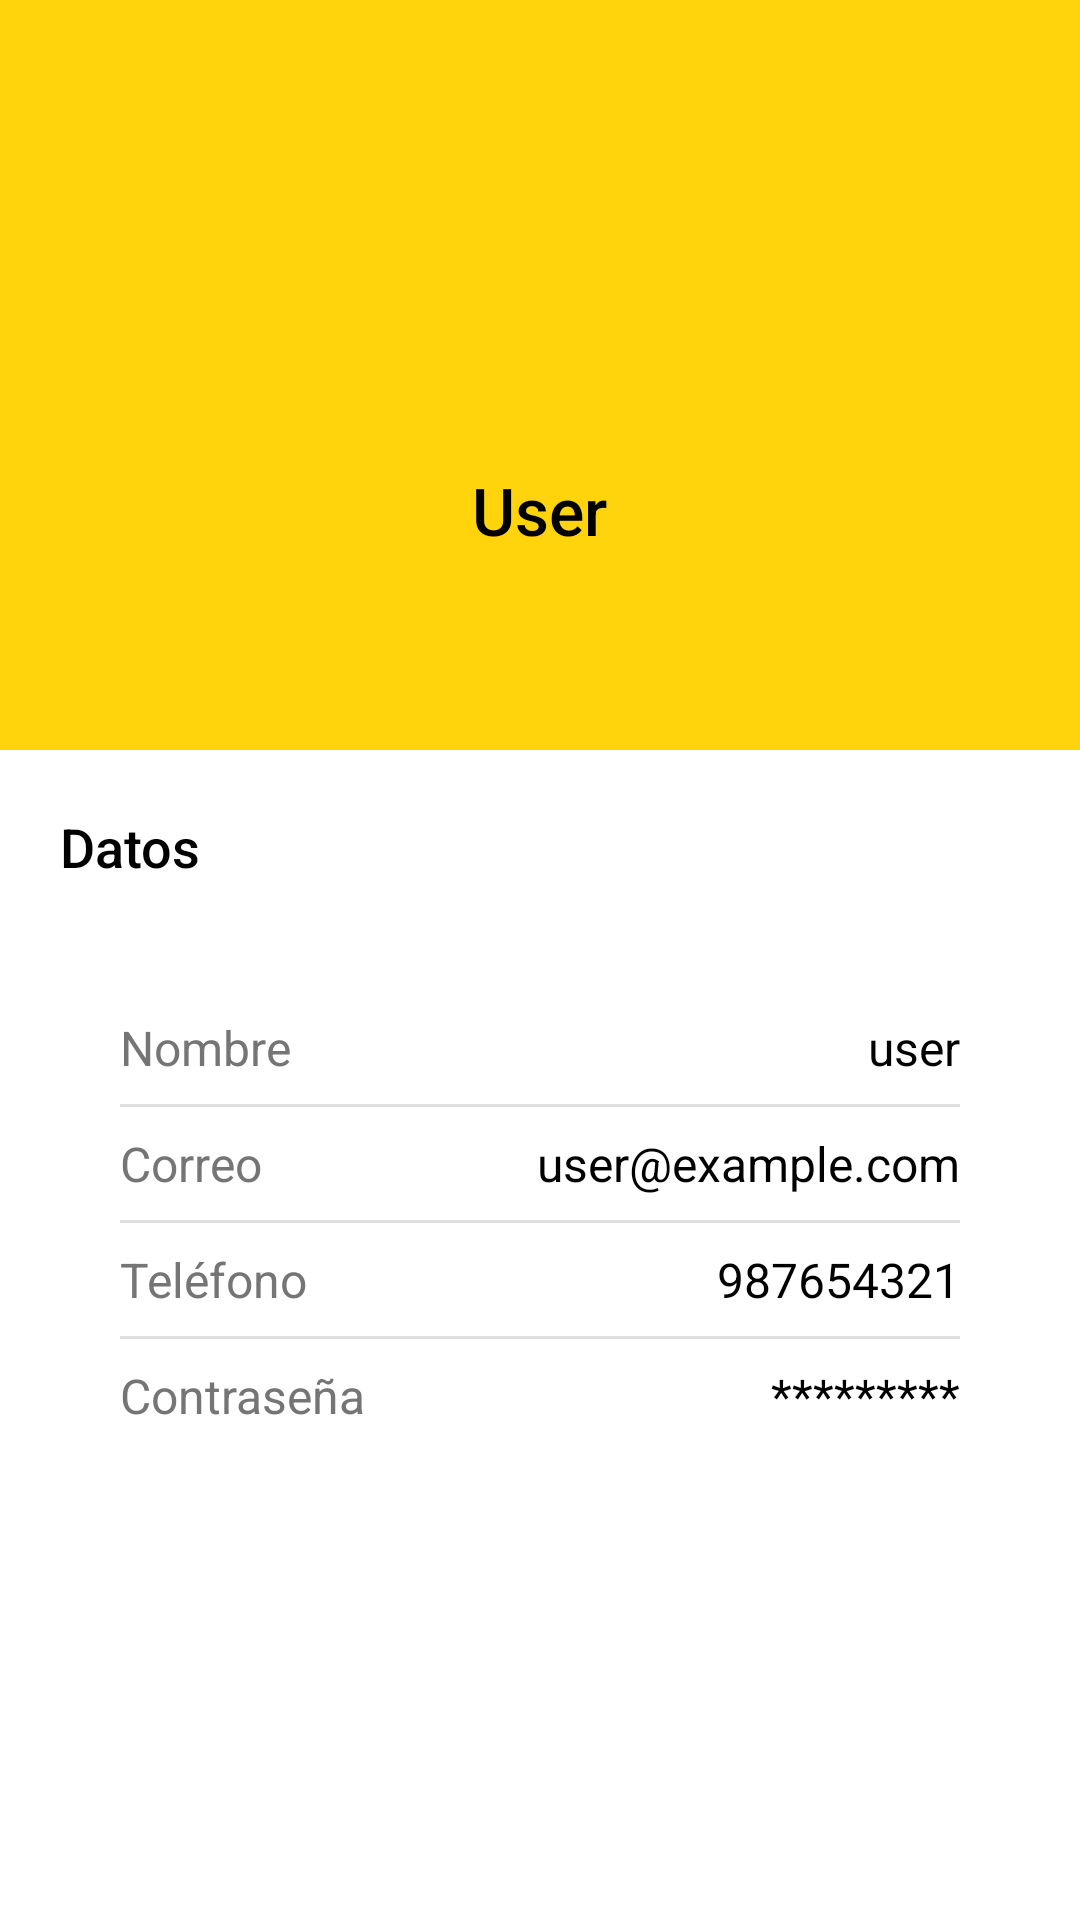

Here is an Android app screen rendered from its layout file. Give the layout XML and the strings, colors and styles it references.
<!-- AndroidManifest.xml: application theme Theme.LoginApp -->
<!-- res/layout/fragment_account.xml -->
<RelativeLayout xmlns:android="http://schemas.android.com/apk/res/android"
    android:layout_width="match_parent"
    android:layout_height="match_parent"
    android:background="#FFFFFF">

    <ProgressBar
        android:id="@+id/progressBar"
        android:layout_width="wrap_content"
        android:layout_height="wrap_content"
        android:layout_centerInParent="true"
        android:visibility="visible" />

    <LinearLayout
        android:id="@+id/profileContent"
        android:layout_width="match_parent"
        android:layout_height="match_parent"
        android:orientation="vertical"
        android:visibility="visible">

        <LinearLayout
            android:layout_width="match_parent"
            android:layout_height="250dp"
            android:background="#FFD40D"
            android:gravity="center"
            android:orientation="vertical">

            <ImageView
                android:id="@+id/profileImage"
                android:layout_width="80dp"
                android:layout_height="80dp"
                android:src="@drawable/account"
                android:contentDescription="User Icon" />

            <TextView
                android:id="@+id/tvUsername"
                android:layout_width="wrap_content"
                android:layout_height="wrap_content"
                android:text="User"
                android:textSize="22sp"
                android:textColor="#000000"
                android:layout_marginTop="10dp"
                android:fontFamily="sans-serif-medium" />
        </LinearLayout>

        <TextView
            android:layout_width="wrap_content"
            android:layout_height="wrap_content"
            android:text="Datos"
            android:textSize="18sp"
            android:textColor="#000000"
            android:layout_marginStart="20dp"
            android:layout_marginTop="20dp"
            android:fontFamily="sans-serif-medium" />

        <LinearLayout
            android:layout_width="match_parent"
            android:layout_height="wrap_content"
            android:orientation="vertical"
            android:padding="20dp">

            <LinearLayout
                android:layout_width="match_parent"
                android:layout_height="wrap_content"
                android:orientation="vertical"
                android:background="#F5F5F5"
                android:elevation="4dp"
                android:padding="16dp"
                android:layout_marginBottom="8dp"
                android:layout_marginHorizontal="4dp"
                android:backgroundTint="#FFFFFF">

                <LinearLayout
                    android:layout_width="match_parent"
                    android:layout_height="wrap_content"
                    android:orientation="horizontal"
                    android:paddingVertical="8dp">

                    <TextView
                        android:layout_width="0dp"
                        android:layout_height="wrap_content"
                        android:layout_weight="1"
                        android:text="Nombre"
                        android:textColor="#757575"
                        android:textSize="16sp" />

                    <TextView
                        android:id="@+id/tvName"
                        android:layout_width="wrap_content"
                        android:layout_height="wrap_content"
                        android:text="user"
                        android:textSize="16sp"
                        android:textColor="#000000" />
                </LinearLayout>

                <View
                    android:layout_width="match_parent"
                    android:layout_height="1dp"
                    android:background="#E0E0E0" />

                <LinearLayout
                    android:layout_width="match_parent"
                    android:layout_height="wrap_content"
                    android:orientation="horizontal"
                    android:paddingVertical="8dp">

                    <TextView
                        android:layout_width="0dp"
                        android:layout_height="wrap_content"
                        android:layout_weight="1"
                        android:text="Correo"
                        android:textColor="#757575"
                        android:textSize="16sp" />

                    <TextView
                        android:id="@+id/tvEmail"
                        android:layout_width="wrap_content"
                        android:layout_height="wrap_content"
                        android:text="user@example.com"
                        android:textSize="16sp"
                        android:textColor="#000000" />

                </LinearLayout>

                <View
                    android:layout_width="match_parent"
                    android:layout_height="1dp"
                    android:background="#E0E0E0" />

                <LinearLayout
                    android:layout_width="match_parent"
                    android:layout_height="wrap_content"
                    android:orientation="horizontal"
                    android:paddingVertical="8dp">

                    <TextView
                        android:layout_width="0dp"
                        android:layout_height="wrap_content"
                        android:layout_weight="1"
                        android:text="Teléfono"
                        android:textColor="#757575"
                        android:textSize="16sp" />

                    <TextView
                        android:id="@+id/tvPhone"
                        android:layout_width="wrap_content"
                        android:layout_height="wrap_content"
                        android:text="987654321"
                        android:textSize="16sp"
                        android:textColor="#000000" />

                </LinearLayout>

                <View
                    android:layout_width="match_parent"
                    android:layout_height="1dp"
                    android:background="#E0E0E0" />

                <LinearLayout
                    android:layout_width="match_parent"
                    android:layout_height="wrap_content"
                    android:orientation="horizontal"
                    android:paddingVertical="8dp">

                    <TextView
                        android:layout_width="0dp"
                        android:layout_height="wrap_content"
                        android:layout_weight="1"
                        android:text="Contraseña"
                        android:textColor="#757575"
                        android:textSize="16sp" />

                    <TextView
                        android:id="@+id/tvPassword"
                        android:layout_width="wrap_content"
                        android:layout_height="wrap_content"
                        android:text="*********"
                        android:textSize="16sp"
                        android:textColor="#000000" />

                </LinearLayout>
            </LinearLayout>
        </LinearLayout>

        <Button
            android:id="@+id/button_confirm_purchase"
            android:layout_width="match_parent"
            android:layout_height="wrap_content"
            android:layout_marginStart="110dp"
            android:layout_marginEnd="110dp"
            android:backgroundTint="#D03139"
            android:padding="12dp"
            android:text="Editar Datos"
            android:textColor="@android:color/white"
            android:textSize="16sp"
            android:textStyle="bold" />

    </LinearLayout>
</RelativeLayout>
<!-- resources referenced by this layout -->
<resources>

</resources>
